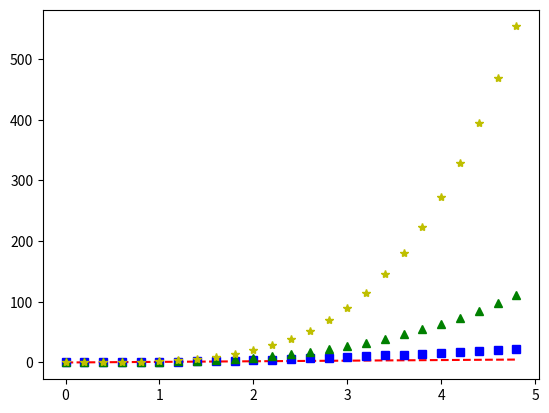

Here is the Python script that generated this plot:
import matplotlib.pyplot as plt
import numpy as np
# evenly sampled time at 200ms intervals
t = np.arange(0., 5., 0.2)
# red dashes, blue squares and green triangles
plt.plot(t, t, 'r--', t, t**2, 'bs', t, t**3, 'g^',t,t**4+t**2, 'y*')
plt.show()
